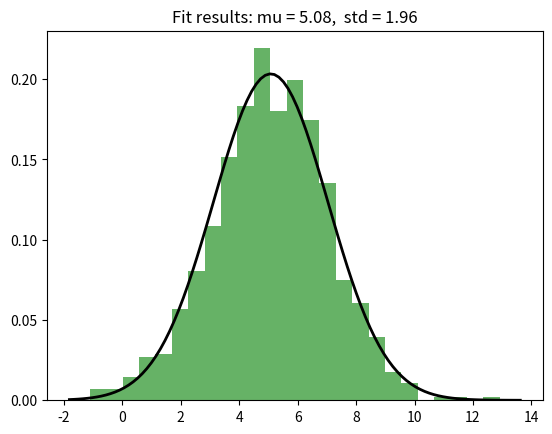

Write Python code to recreate this figure.
import numpy as np
import scipy.stats as stats
import matplotlib.pyplot as plt

# Generate some data for this example.
np.random.seed(1)
data = np.random.normal(loc=5, scale=2, size=1000)

# Fit a normal distribution to the data:
mu, std = stats.norm.fit(data)

print(f'Mean: {mu}')
print(f'Standard Deviation: {std}')

# Plot the histogram.
plt.hist(data, bins=25, density=True, alpha=0.6, color='g')

# Plot the PDF.
xmin, xmax = plt.xlim()
x = np.linspace(xmin, xmax, 100)
p = stats.norm.pdf(x, mu, std)
plt.plot(x, p, 'k', linewidth=2)
title = "Fit results: mu = %.2f,  std = %.2f" % (mu, std)
plt.title(title)

plt.show()